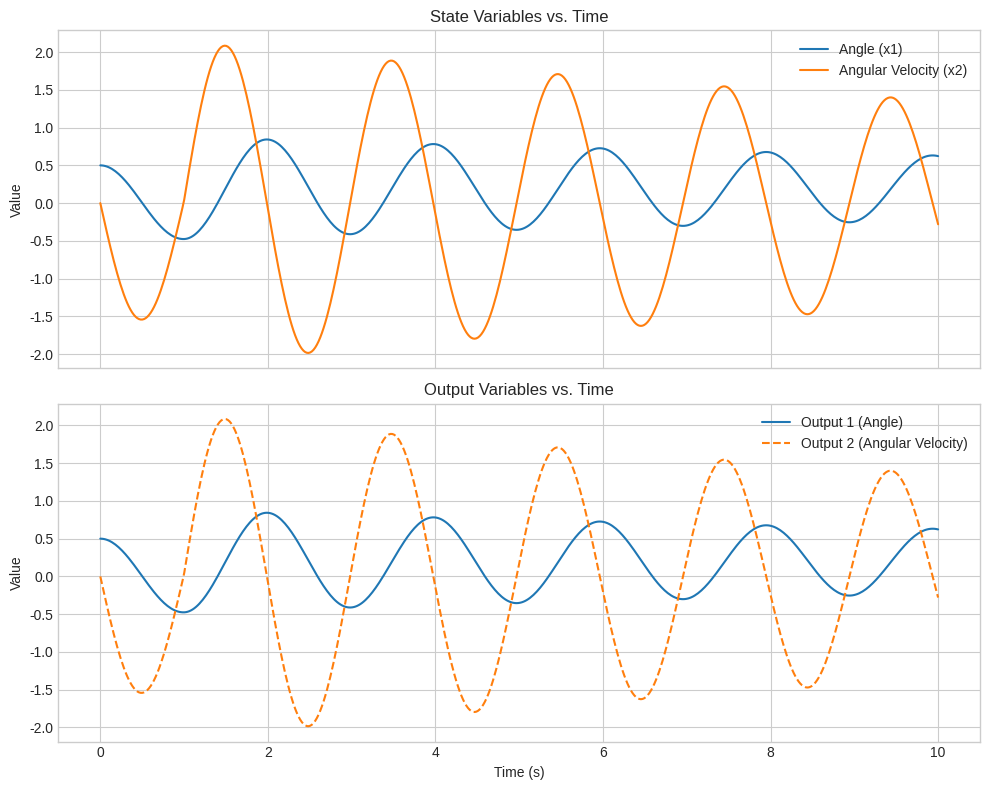

This figure's Python source:
import json
import numpy as np
from scipy.integrate import solve_ivp
import matplotlib.pyplot as plt

# 1. Parse the Model from the provided JSON data
json_data = """
{
  "system_name": "Mathematical pendulum",
  "system_type": "State-Space",
  "matrices": {
    "A": [
      [0.0, 1.0],
      [-10.0, -0.1]
    ],
    "B": [
      [0.0],
      [10.0]
    ],
    "C": [
      [1.0, 0.0],
      [0.0, 1.0]
    ],
    "D": [
      [0.0],
      [0.0]
    ]
  },
  "input_voltage_range": {
    "min_volts": 0.0,
    "max_volts": 5.0,
    "zero_offset": 0
  },
  "output_voltage_range": {
    "min_volts": 0.0,
    "max_volts": 5.0,
    "zero_offset": 2.5
  },
  "input_mapping": [
    {
      "input_name": "Angular velocity",
      "matrix_column_index": 0
    },
    {
      "input_name": "Angular acceleration",
      "matrix_column_index": 1
    }
  ],
  "output_mapping": [
    {
      "output_name": "Angle",
      "matrix_row_index": 0
    },
    {
      "output_name": "Angular velocity",
      "matrix_row_index": 1
    }
  ]
}
"""

# Load the JSON data into a Python dictionary
model_data = json.loads(json_data)

# Extract matrices and convert them to NumPy arrays for calculations
A = np.array(model_data['matrices']['A'])
B = np.array(model_data['matrices']['B'])
C = np.array(model_data['matrices']['C'])
D = np.array(model_data['matrices']['D'])

print("System Name:", model_data['system_name'])
print("Matrix A:\n", A)
print("Matrix B:\n", B)
print("Matrix C:\n", C)
print("Matrix D:\n", D)

# 2. Set up Simulation Parameters
# Time vector for the simulation
t_start = 0
t_end = 10
t_eval = np.linspace(t_start, t_end, 500) # 500 points from 0 to 10 seconds

# Initial conditions for the state vector x = [angle, angular_velocity]
# Let's start with an initial angle of 0.5 rad (~28 deg) and zero velocity
x0 = [0.5, 0.0]

# Define a simple step input signal u(t)
# The input will be 0 for t < 1s, and 0.2 for t >= 1s
# This simulates a sudden constant force/torque applied to the system.
def input_signal(t):
    if t < 1.0:
        return np.array([0.0])
    else:
        return np.array([0.2])

# 3. Define the System Dynamics for the solver
# This function calculates the derivative of the state vector (dx/dt)
# based on the state-space equation: dx/dt = Ax + Bu
def state_space_model(t, x, A, B, u_func):
    """
    Defines the differential equation for the state-space system.
    
    Args:
        t: Time
        x: State vector [angle, angular_velocity]
        A: System matrix
        B: Input matrix
        u_func: A function that returns the input u at time t
    
    Returns:
        dxdt: The derivative of the state vector
    """
    u = u_func(t)
    dxdt = A @ x + B @ u
    return dxdt

# 4. Run the Simulation
# Use solve_ivp to integrate the differential equation
solution = solve_ivp(
    fun=state_space_model,      # The function defining the model
    t_span=(t_start, t_end),    # Time interval to solve for
    y0=x0,                      # Initial state
    t_eval=t_eval,              # Time points to evaluate the solution at
    args=(A, B, input_signal)   # Extra arguments to pass to the model function
)

# The results are in solution.t (time) and solution.y (states)
# solution.y has states as rows, so we transpose it for easier access
time_history = solution.t
state_history = solution.y.T

# 5. Calculate Outputs
# Calculate the output vector y for each point in time using y = Cx + Du
# Pre-allocate an array for the output history
output_history = np.zeros((len(time_history), C.shape[0]))
for i, t in enumerate(time_history):
    x_t = state_history[i, :]
    u_t = input_signal(t)
    y_t = C @ x_t + D @ u_t
    output_history[i, :] = y_t

# 6. Plot Results
plt.style.use('seaborn-v0_8-whitegrid')
fig, (ax1, ax2) = plt.subplots(2, 1, figsize=(10, 8), sharex=True)

# Plot 1: State variables over time
ax1.plot(time_history, state_history[:, 0], label='Angle (x1)')
ax1.plot(time_history, state_history[:, 1], label='Angular Velocity (x2)')
ax1.set_title('State Variables vs. Time')
ax1.set_ylabel('Value')
ax1.legend()
ax1.grid(True)

# Plot 2: Output variables over time
# Note: In this case, C is the identity matrix and D is zero, so y = x.
# The output plot will look identical to the state plot.
ax2.plot(time_history, output_history[:, 0], label='Output 1 (Angle)')
ax2.plot(time_history, output_history[:, 1], label='Output 2 (Angular Velocity)', linestyle='--')
ax2.set_title('Output Variables vs. Time')
ax2.set_xlabel('Time (s)')
ax2.set_ylabel('Value')
ax2.legend()
ax2.grid(True)

plt.tight_layout()
plt.show()